Run: headless pygame with SDL's dummy video driver; simulated clock (each Clock.tick advances the game by its frame time, no real sleeping); random seed 0; keys injected as events and as key.get_pressed() state; no mouse input.
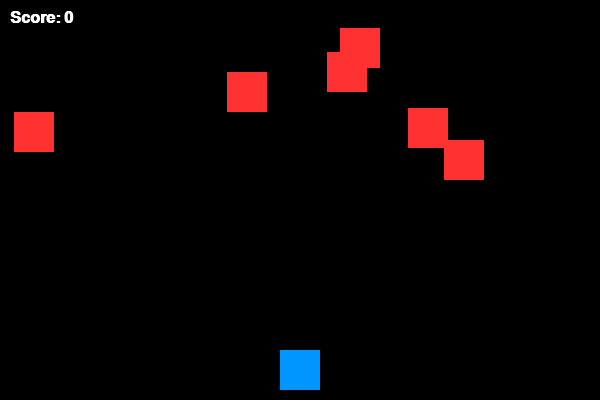
Frame 1 of 4 · flips 1–60 · no input
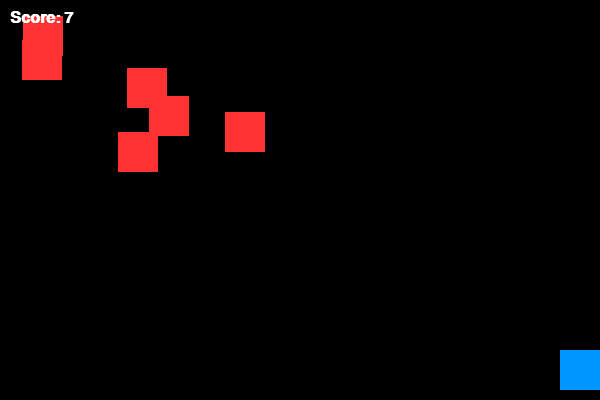
Frame 2 of 4 · flips 61–180 · tapped SPACE, RETURN · held RIGHT (→), D
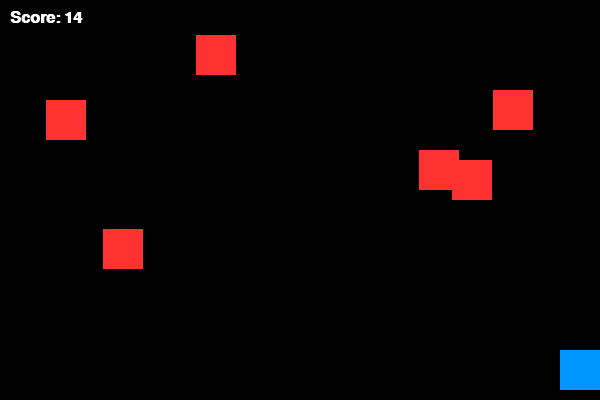
Frame 3 of 4 · flips 181–300 · held DOWN (↓), S
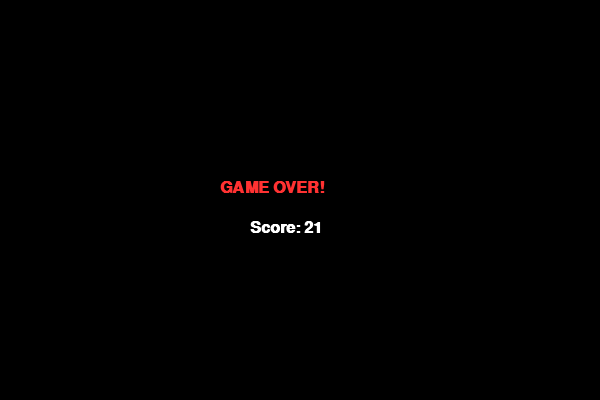
Frame 4 of 4 · flips 301–420 · held LEFT (←), A, UP (↑), W

The pygame program that drew these frames:

import pygame
import random
import sys


pygame.init()


WIDTH = 600
HEIGHT = 400
WIN = pygame.display.set_mode((WIDTH, HEIGHT))
pygame.display.set_caption("Dodger Game - Md Taju")


WHITE = (255, 255, 255)
BLACK = (0, 0, 0)
BLUE  = (0, 150, 255)
RED   = (255, 50, 50)


player_size = 40
player_x = WIDTH // 2 - player_size // 2
player_y = HEIGHT - player_size - 10
player_speed = 8


enemy_size = 40
enemy_speed_start = 4   
enemy_speed = enemy_speed_start
enemy_list = []

score = 0
font = pygame.font.SysFont("arial", 24, True)


def draw_player(x, y):
    pygame.draw.rect(WIN, BLUE, (x, y, player_size, player_size))


def drop_enemies(enemy_list):
   
    if len(enemy_list) < 7:
        if random.random() < 0.15:
            x_pos = random.randint(0, WIDTH - enemy_size)
            enemy_list.append([x_pos, 0])


def draw_enemies(enemy_list):
    for enemy in enemy_list:
        pygame.draw.rect(WIN, RED, (enemy[0], enemy[1], enemy_size, enemy_size))


def update_enemy_positions(enemy_list, speed):
    global score
    for idx, enemy in enumerate(enemy_list):
        enemy[1] += speed

        if enemy[1] > HEIGHT:
            enemy_list.pop(idx)
            score += 1


def check_collision(player_x, player_y, enemy_list):
    player_rect = pygame.Rect(player_x, player_y, player_size, player_size)
    for enemy in enemy_list:
        enemy_rect = pygame.Rect(enemy[0], enemy[1], enemy_size, enemy_size)
        if player_rect.colliderect(enemy_rect):
            return True
    return False


def show_text(text, x, y, color=WHITE):
    label = font.render(text, True, color)
    WIN.blit(label, (x, y))


def main():
    global player_x, player_y, enemy_speed, score, enemy_list

    clock = pygame.time.Clock()
    running = True

    while running:
        clock.tick(60)

        for event in pygame.event.get():
            if event.type == pygame.QUIT:
                running = False

        keys = pygame.key.get_pressed()
        if keys[pygame.K_LEFT] and player_x > 0:
            player_x -= player_speed
        if keys[pygame.K_RIGHT] and player_x < WIDTH - player_size:
            player_x += player_speed

        drop_enemies(enemy_list)
        update_enemy_positions(enemy_list, enemy_speed)

        enemy_speed = enemy_speed_start + score // 10

        
        if check_collision(player_x, player_y, enemy_list):
           
            WIN.fill(BLACK)
            show_text("GAME OVER!", WIDTH // 2 - 80, HEIGHT // 2 - 20, RED)
            show_text(f"Score: {score}", WIDTH // 2 - 50, HEIGHT // 2 + 20, WHITE)
            pygame.display.update()
            pygame.time.wait(2000)
            running = False
            continue

        # ----- Drawing -----
        WIN.fill(BLACK)
        draw_player(player_x, player_y)
        draw_enemies(enemy_list)
        show_text(f"Score: {score}", 10, 10)

        pygame.display.update()

    pygame.quit()
    sys.exit()


if __name__ == "__main__":
    main()
